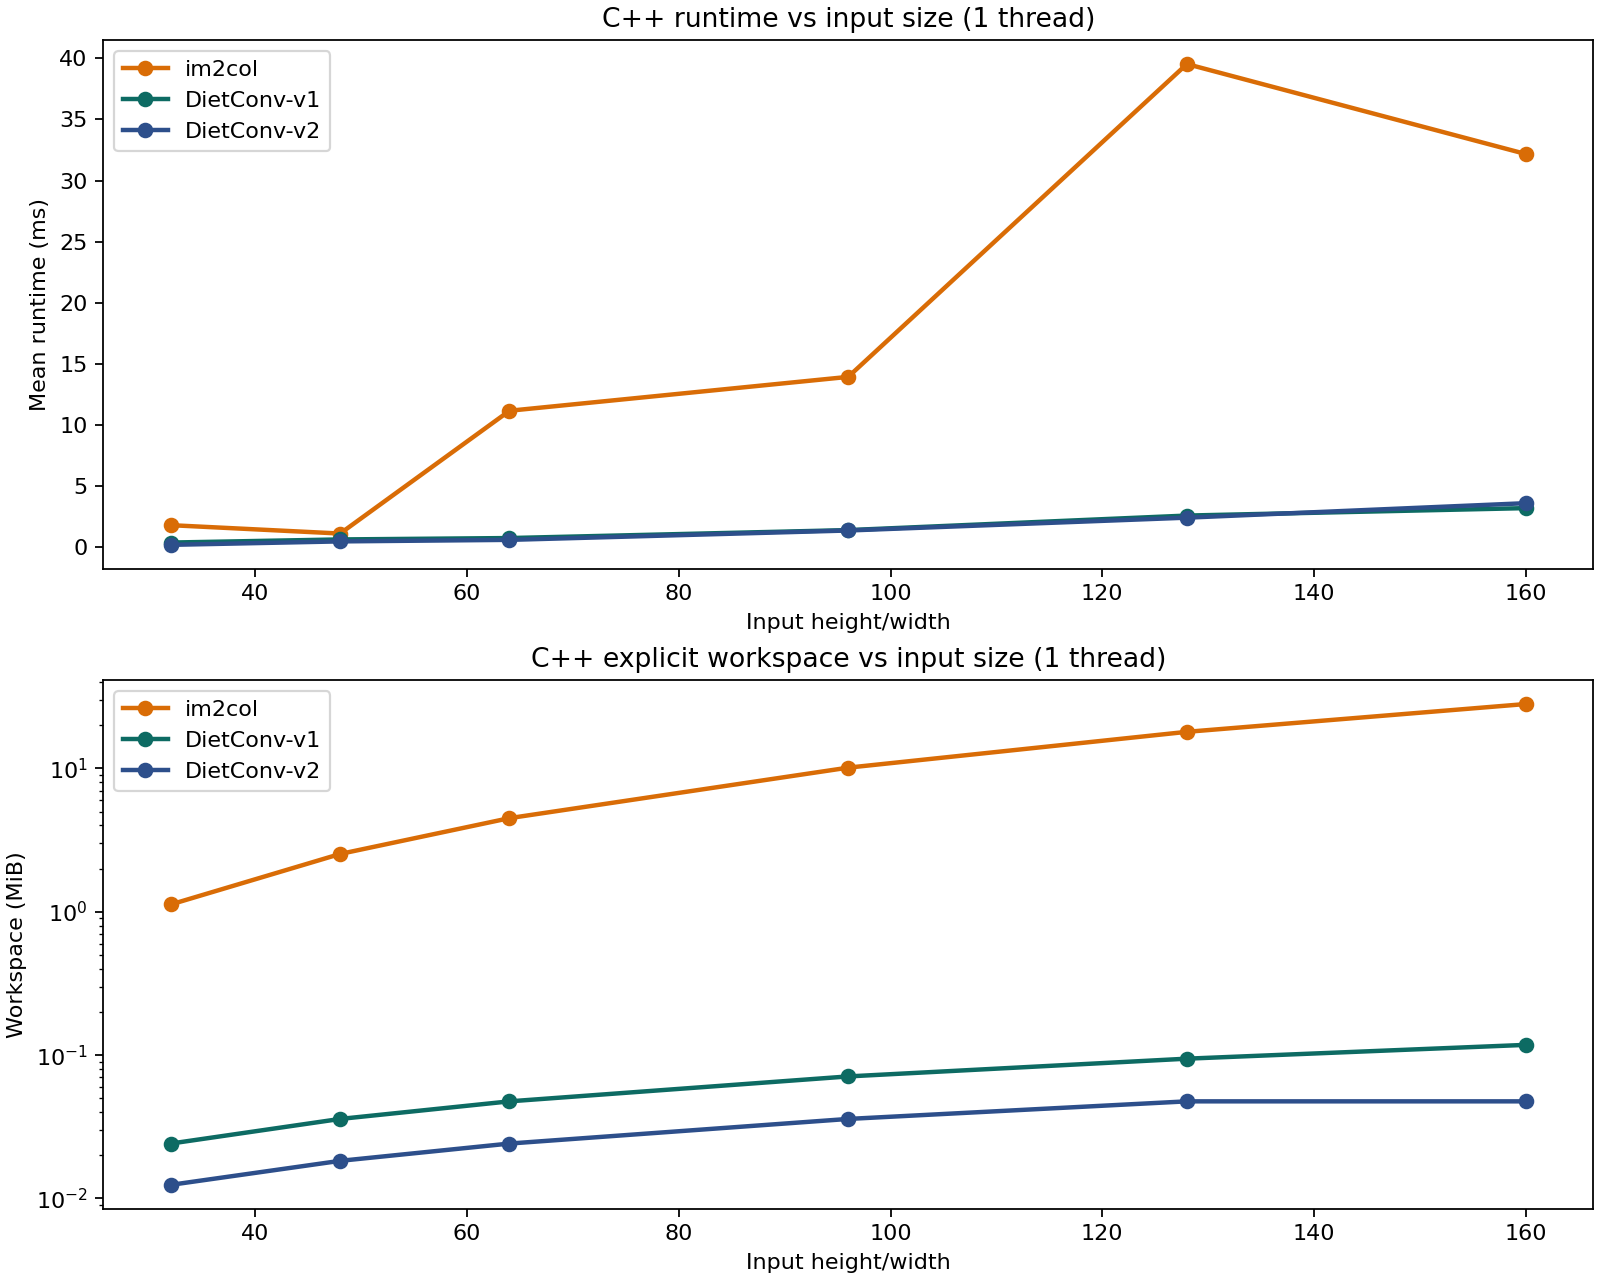

The data file committed next to this chart (first rows):
backend, threads, tile_out_width, c, h, w, k, fh, fw, stride, pad, out_h, out_w, mean_ms, std_ms, workspace_bytes, workspace_mib, max_abs_diff_vs_im2col, checksum, sweep, problem_name
im2col, 1, 0, 32, 32, 32, 64, 3, 3, 1, 1, 32, 32, 1.792, 0.1886, 1179648, 1.125, 0.0, -3036, size, scale-32
dietconv-v1, 1, 32, 32, 32, 32, 64, 3, 3, 1, 1, 32, 32, 0.3688, 0.03873, 25344, 0.02417, 5.3e-05, -3036, size, scale-32
dietconv-v2, 1, 32, 32, 32, 32, 64, 3, 3, 1, 1, 32, 32, 0.1812, 0.005341, 13056, 0.01245, 5.3e-05, -3036, size, scale-32
im2col, 1, 0, 32, 48, 48, 64, 3, 3, 1, 1, 48, 48, 1.107, 0.07387, 2654208, 2.531, 0.0, -228.4, size, scale-48
dietconv-v1, 1, 48, 32, 48, 48, 64, 3, 3, 1, 1, 48, 48, 0.6241, 0.11, 37632, 0.03589, 5.7e-05, -228.4, size, scale-48
dietconv-v2, 1, 48, 32, 48, 48, 64, 3, 3, 1, 1, 48, 48, 0.4639, 0.06629, 19200, 0.01831, 5.7e-05, -228.4, size, scale-48
im2col, 1, 0, 32, 64, 64, 64, 3, 3, 1, 1, 64, 64, 11.16, 0.2689, 4718592, 4.5, 0.0, 6700, size, scale-64
dietconv-v1, 1, 64, 32, 64, 64, 64, 3, 3, 1, 1, 64, 64, 0.7372, 0.06759, 49920, 0.04761, 6.1e-05, 6700, size, scale-64
dietconv-v2, 1, 64, 32, 64, 64, 64, 3, 3, 1, 1, 64, 64, 0.5896, 0.05712, 25344, 0.02417, 6.1e-05, 6700, size, scale-64
im2col, 1, 0, 32, 96, 96, 64, 3, 3, 1, 1, 96, 96, 13.93, 0.541, 10616832, 10.12, 0.0, -11030, size, scale-96
dietconv-v1, 1, 96, 32, 96, 96, 64, 3, 3, 1, 1, 96, 96, 1.388, 0.07717, 74496, 0.07104, 5.7e-05, -11030, size, scale-96
dietconv-v2, 1, 96, 32, 96, 96, 64, 3, 3, 1, 1, 96, 96, 1.356, 0.1141, 37632, 0.03589, 5.7e-05, -11030, size, scale-96
im2col, 1, 0, 32, 128, 128, 64, 3, 3, 1, 1, 128, 128, 39.54, 1.42, 18874368, 18.0, 0.0, -3378, size, scale-128
dietconv-v1, 1, 128, 32, 128, 128, 64, 3, 3, 1, 1, 128, 128, 2.578, 0.5505, 99072, 0.09448, 6.1e-05, -3378, size, scale-128
dietconv-v2, 1, 128, 32, 128, 128, 64, 3, 3, 1, 1, 128, 128, 2.407, 0.1865, 49920, 0.04761, 6.1e-05, -3378, size, scale-128
im2col, 1, 0, 32, 160, 160, 64, 3, 3, 1, 1, 160, 160, 32.18, 0.3317, 29491200, 28.12, 0.0, -18757, size, scale-160
dietconv-v1, 1, 160, 32, 160, 160, 64, 3, 3, 1, 1, 160, 160, 3.187, 0.2358, 123648, 0.1179, 6.1e-05, -18757, size, scale-160
dietconv-v2, 1, 128, 32, 160, 160, 64, 3, 3, 1, 1, 160, 160, 3.591, 0.4482, 49920, 0.04761, 6.1e-05, -18757, size, scale-160
